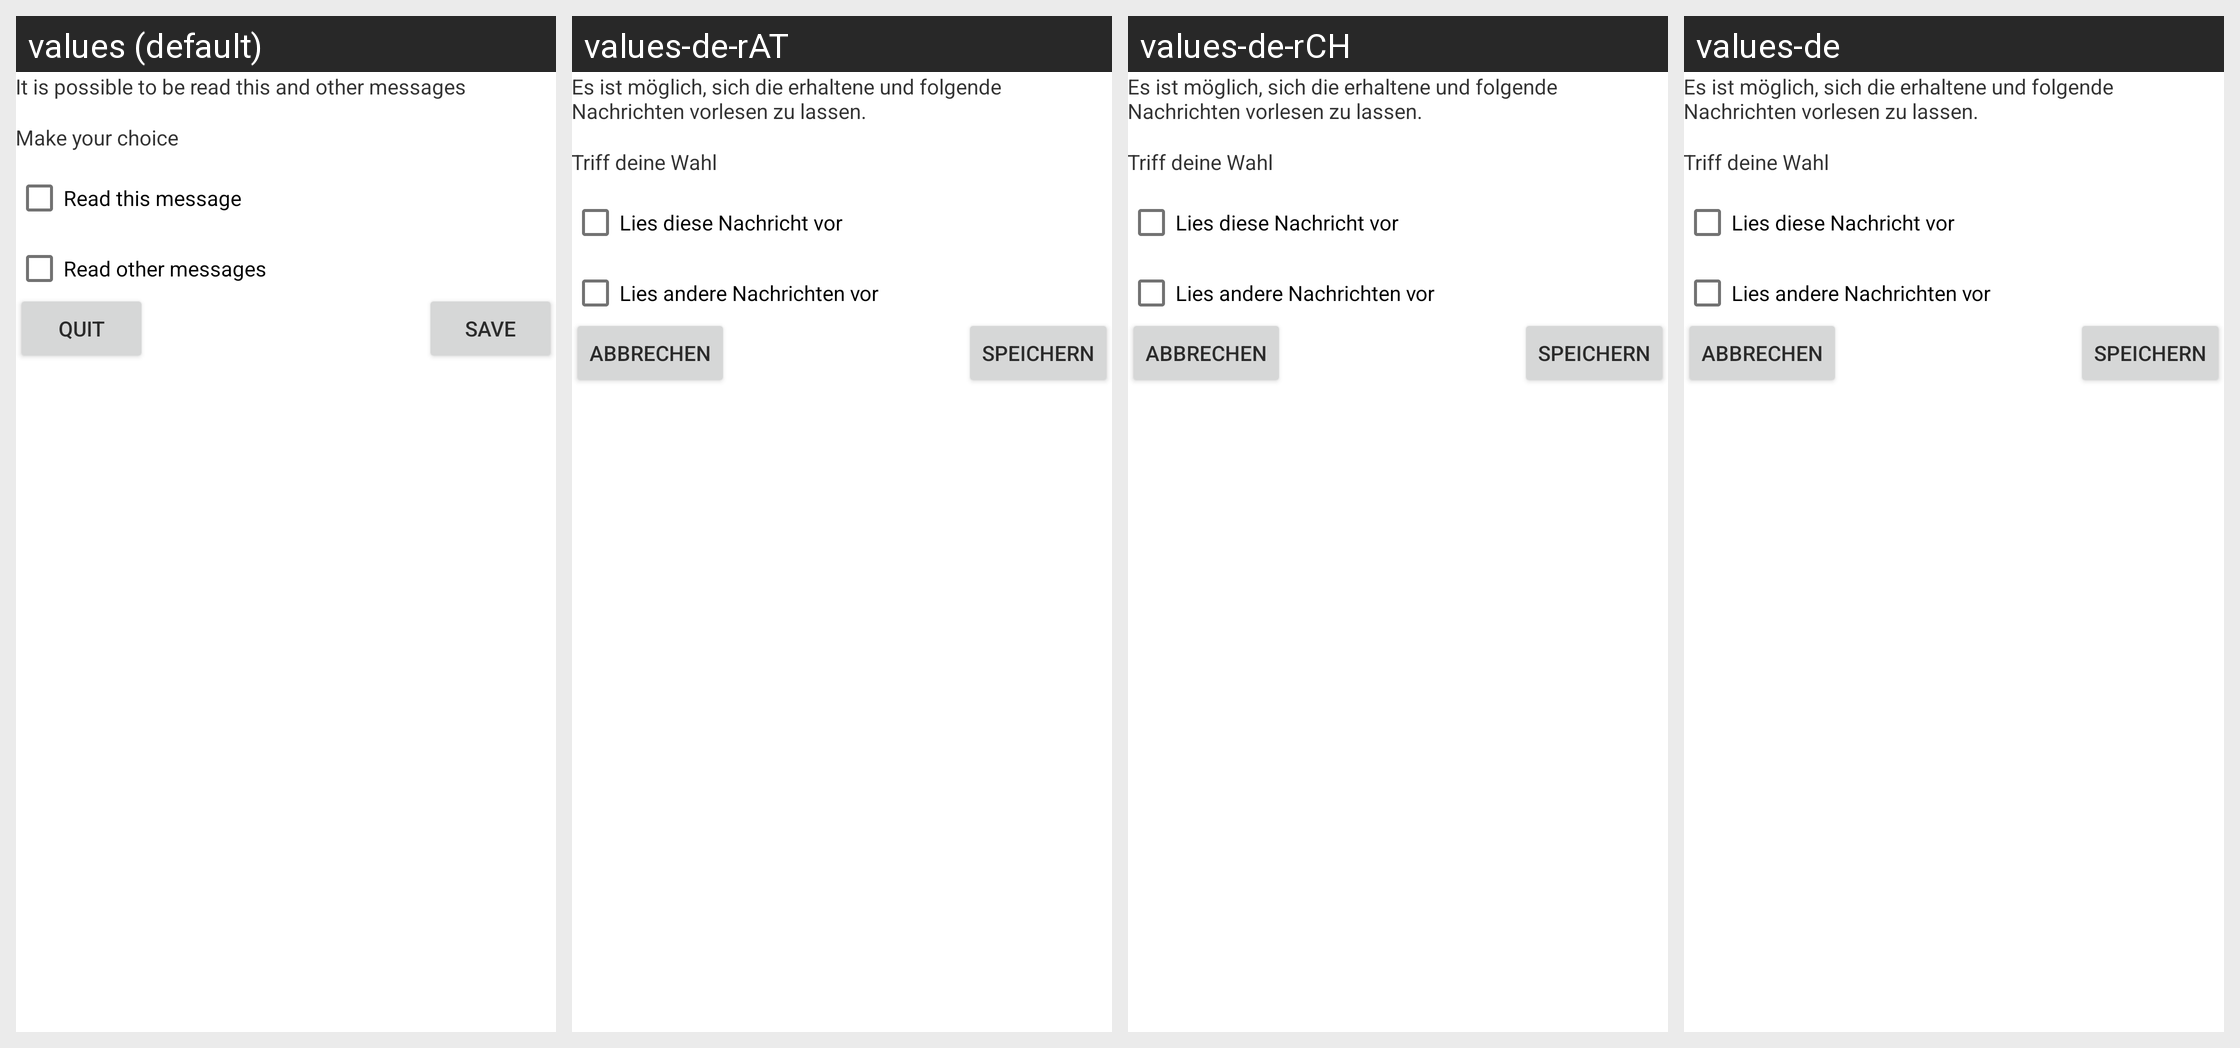

Here is an Android app screen in its default locale and in the app's own translations. Write out the translated-string differences for the strings that appear on this screen.
Android screen res/layout/activity_reading_settings.xml rendered under 4 locales, left to right: values (default), values-de-rAT, values-de-rCH, values-de. Device: Nexus 5 (rendered at 1080×1920; each locale shown at half size, 540×960, under a caption strip naming it); theme AppTheme.
Other locales in the repository, not shown: values-en.
Strings drawn on this screen, with the default value and each locale's value (text and hints the layout hard-codes, and strings that could not be matched under every locale, appear in the picture but are not listed):

activity_reading_settings_description
  values: It is possible to be read this and other messages
  values-de-rAT: Es ist möglich, sich die erhaltene und folgende Nachrichten vorlesen zu lassen.
  values-de-rCH: Es ist möglich, sich die erhaltene und folgende Nachrichten vorlesen zu lassen.
  values-de: Es ist möglich, sich die erhaltene und folgende Nachrichten vorlesen zu lassen.

activity_reading_settings_label_checkBoxes_reading_settings
  values: Make your choice
  values-de-rAT: Triff deine Wahl
  values-de-rCH: Triff deine Wahl
  values-de: Triff deine Wahl

activity_reading_settings_checkBox_read_other_messages
  values: Read other messages
  values-de-rAT: Lies andere Nachrichten vor
  values-de-rCH: Lies andere Nachrichten vor
  values-de: Lies andere Nachrichten vor

general_string_button_save
  values: Save
  values-de-rAT: Speichern
  values-de-rCH: Speichern
  values-de: Speichern

general_string_button_quit
  values: Quit
  values-de-rAT: Abbrechen
  values-de-rCH: Abbrechen
  values-de: Abbrechen
